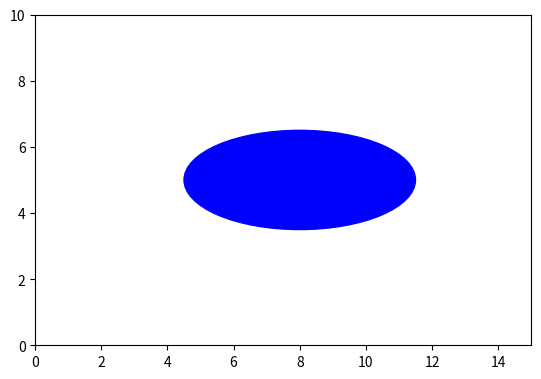

This chart was generated by the following Python code:
import matplotlib.pyplot as plt
import matplotlib.patches as patches
# faça a representação de uma elipse com centro em C(8,5) em que o diãmetro horizontal seja igual a 7, e o vertical seja igual a 3
fig=plt.figure()
fig1=fig.add_subplot(111,aspect='equal')
fig1.add_patch(patches.Ellipse((8,5),7,3,color='blue'))
plt.ylim(0,10)
plt.xlim(0,15)
plt.show()